Run: headless pygame with SDL's dummy video driver; simulated clock (each Clock.tick advances the game by its frame time, no real sleeping); random seed 0; keys injected as events and as key.get_pressed() state; mouse plan: one left click at the window centre at the start of phase 2, then a move to the lower-right quarter at the start of phase 3.
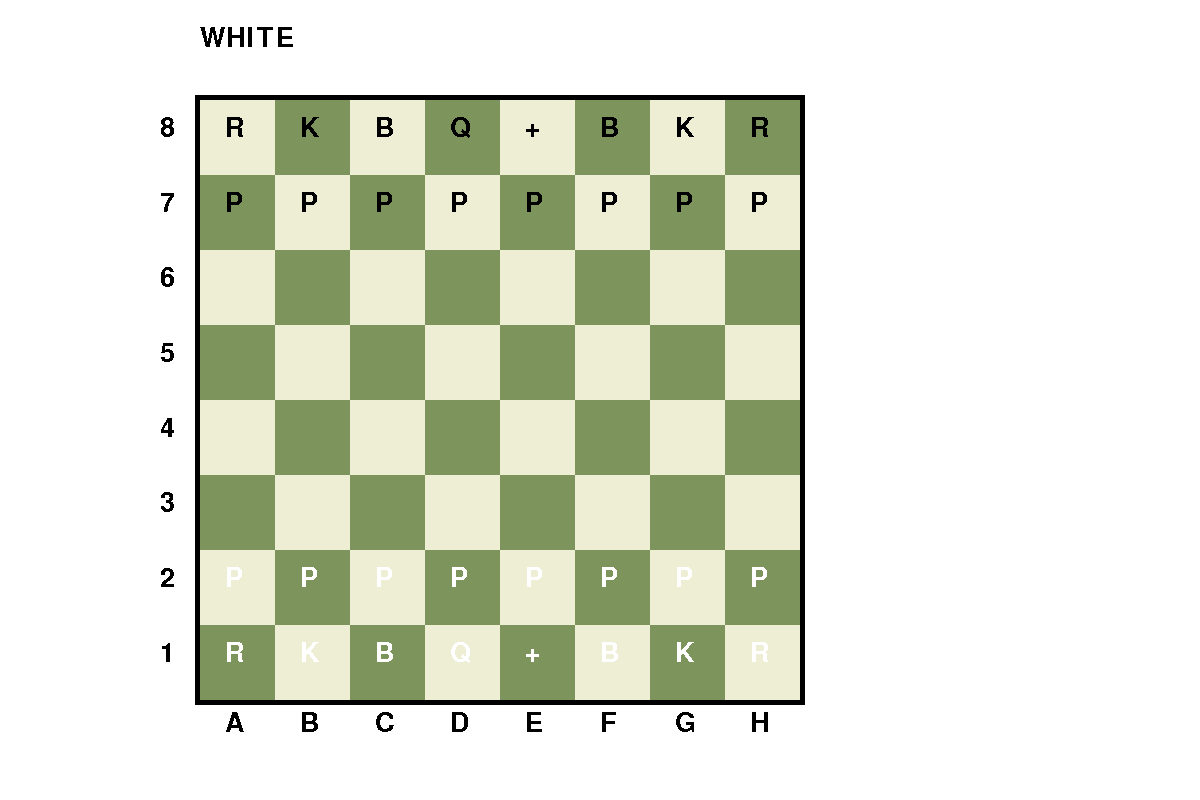
Frame 1 of 4 · flips 1–60 · no input
Frame 2 of 4 · flips 61–180 · clicked the window centre · tapped SPACE, RETURN · held RIGHT (→), D · screen unchanged from frame 1, image omitted
Frame 3 of 4 · flips 181–300 · moved the mouse to the lower-right quarter · held DOWN (↓), S · screen unchanged from frame 2, image omitted
Frame 4 of 4 · flips 301–420 · held LEFT (←), A, UP (↑), W · screen unchanged from frame 3, image omitted

The pygame program that drew these frames:

__author__ = "Kömen - Enes Bekdemir | 2024"

import pygame

pygame.init()

tnroman_boardletters = pygame.font.SysFont("timesnewroman", size=40)

pieceFont = pygame.font.SysFont("timesnewroman", size=40)

col1 = (238, 238, 213)
col2 = (125, 148, 93)
white_col = (255, 255, 255)
black_col = (0,0,0)
pieceCol1 = (255, 255, 255)
pieceCol2 = (0,0,0)
selected_piece_col = (255,0,0)
selected_sqr1 = (226, 81, 76)
selected_sqr2 = (215, 72, 64)

width, height = 1200, 800

pos_letter = ["A","B","C","D","E","F","G","H"]

# every square and their positions
def def_matrixes(rev=False):
    matrix = {}
    rmatrix= {}
    x_board = 200
    y_board = 100
    lng = 75
    for i in range(1,65):
            matrix[(x_board,y_board)] = f"{8 - i//8 if i%8 !=0 else 8 -i//8 +1}{pos_letter[i%8-1]}".lower()
            rmatrix[f"{8 - i//8 if i%8 !=0 else 8 -i//8 +1}{pos_letter[i%8-1]}".lower()] = (x_board,y_board)
            if i % 8 == 0:
                x_board = 200
                y_board += lng
            else:
                x_board += lng

    if rev: 
        return rmatrix
    return matrix

def piece_pos_match(pos, pieces_1, pieces_2):
    # white pieces
    if pos in [i for ind in pieces_1.values() for i in ind]:
        for key in pieces_1:
            if pos in pieces_1[key]:
                piece_name = key
                return (piece_name, True)
                

    # black pieces
    elif pos in [i for ind in pieces_2.values() for i in ind]:
        for key in pieces_2:
            if pos in pieces_2[key]:
                piece_name = key
                return (piece_name, False)

    return (False, None)

def is_sqr_empty(pos):
    if pos in [i for ind in pieces_1.values() for i in ind]:
        return (False, "p1")
    elif pos in [i for ind in pieces_2.values() for i in ind]:
        return (False, "p2")
    return (True, "")
   

def possible_mov_of_one(wanted, pos, rival, ):
    rules = {
        "Q":[[(0, 1), (0, 2), (0, 3), (0, 4), (0, 5), (0, 6), (0, 7)], [(1, 0), (2, 0), (3, 0), (4, 0), (5, 0), (6, 0), (7, 0)], [(0, -1), (0, -2), (0, -3), (0, -4), (0, -5), (0, -6), (0, -7)],[(-1, 0), (-2, 0), (-3, 0), (-4, 0), (-5, 0), (-6, 0), (-7, 0)], [(1, 1), (2, 2), (3, 3), (4, 4), (5, 5), (6, 6), (7, 7)], [(1, -1), (2, -2), (3, -3), (4, -4), (5, -5), (6, -6), (7, -7)], [(-1, -1), (-2, -2), (-3, -3), (-4, -4), (-5, -5), (-6, -6), (-7, -7)], [(-1, 1), (-2, 2), (-3, 3), (-4, 4), (-5, 5), (-6, 6), (-7, 7)]], # queen
        "R":[[(0, 1), (0, 2), (0, 3), (0, 4), (0, 5), (0, 6), (0, 7)], [(1, 0), (2, 0), (3, 0), (4, 0), (5, 0), (6, 0), (7, 0)], [(0, -1), (0, -2), (0, -3), (0, -4), (0, -5), (0, -6), (0, -7)],[(-1, 0), (-2, 0), (-3, 0), (-4, 0), (-5, 0), (-6, 0), (-7, 0)]], # rook
        "K":[[(2, 1)], [(1, 2)], [(-1, 2)], [(-2, 1)], [(-2, -1)], [(-1, -2)], [(1, -2)], [(2, -1)]], # knight
        "B":[[(1, 1), (2, 2), (3, 3), (4, 4), (5, 5), (6, 6), (7, 7)], [(1, -1), (2, -2), (3, -3), (4, -4), (5, -5), (6, -6), (7, -7)], [(-1, -1), (-2, -2), (-3, -3), (-4, -4), (-5, -5), (-6, -6), (-7, -7)], [(-1, 1), (-2, 2), (-3, 3), (-4, 4), (-5, 5), (-6, 6), (-7, 7)]], # bishop
        "+":[[(1, 0)], [(1, 1)], [(0, 1)], [(-1, 1)], [(-1, 0)], [(-1, -1)], [(0, -1)], [(1, -1)]]
    }
    leng = 75
    

    # def pawn movements
    if wanted == "P":
        if rival == "p2":
            lst = []
            if (pos[0], pos[1]-leng) in matrix:
                if is_sqr_empty(matrix[(pos[0], pos[1]-leng)])[0]:
                    lst.append((pos[0], pos[1]-leng))
            if (pos[0], pos[1]-leng*2) in matrix:
                if "2" in matrix[(pos[0],pos[1])] and is_sqr_empty(matrix[(pos[0], pos[1]-leng*2)])[0] and is_sqr_empty(matrix[(pos[0], pos[1]-leng)])[0]:
                    lst.append((pos[0], pos[1]-leng*2))
            if (pos[0]-leng, pos[1]-leng) in matrix:
                if is_sqr_empty(matrix[(pos[0]-leng, pos[1]-leng)])[1] == rival:
                    lst.append((pos[0]-leng, pos[1]-leng))
            if (pos[0]+leng, pos[1]-leng) in matrix:
                if is_sqr_empty(matrix[(pos[0]+leng, pos[1]-leng)])[1] == rival:
                    lst.append((pos[0]+leng, pos[1]-leng))
            movements = lst
        elif rival == "p1":
            lst = []
            if (pos[0], pos[1]+leng) in matrix:
                if is_sqr_empty(matrix[(pos[0], pos[1]+leng)])[0]:
                    lst.append((pos[0], pos[1]+leng))
            if (pos[0], pos[1]+leng*2) in matrix:
                if "7" in matrix[(pos[0],pos[1])] and is_sqr_empty(matrix[(pos[0], pos[1]+leng*2)])[0] and is_sqr_empty(matrix[(pos[0], pos[1]+leng)])[0]:
                    lst.append((pos[0], pos[1]+leng*2))
            if (pos[0]-leng, pos[1]+leng) in matrix:
                if is_sqr_empty(matrix[(pos[0]-leng, pos[1]+leng)])[1] == rival:
                    lst.append((pos[0]-leng, pos[1]+leng))
            if (pos[0]+leng, pos[1]+leng) in matrix:
                if is_sqr_empty(matrix[(pos[0]+leng, pos[1]+leng)])[1] == rival:
                    lst.append((pos[0]+leng, pos[1]+leng))
            movements = lst

        
    else:
        movements = []
        for line in rules[wanted]:
            for ps in line:
                if (pos[0]+leng*ps[0], pos[1]+leng*ps[1]) in matrix:
                    if is_sqr_empty(matrix[(pos[0]+leng*ps[0], pos[1]+leng*ps[1])])[0]:
                        movements.append((pos[0]+leng*ps[0], pos[1]+leng*ps[1]))
                    elif is_sqr_empty(matrix[(pos[0]+leng*ps[0], pos[1]+leng*ps[1])])[1] == rival:
                        movements.append((pos[0]+leng*ps[0], pos[1]+leng*ps[1]))
                        break
                    else:
                        break

    return movements


def possible_sqr(piece_name, pos, tr, res_type=True):

    rival = "p2" if tr%2 == 0 else "p1"

    # determinated piece's movements
    if res_type:
        return possible_mov_of_one(piece_name, pos, rival)
    
    # all pieces' movements
    else: 
        all_mov = []
        
        if rival == "p2":
            for name in pieces_2:
                for pie in pieces_2[name]:
                    all_mov += possible_mov_of_one(name, revmatrix[pie], rival)
        elif rival == "p1":
            for name in pieces_1:
                for pie in pieces_1[name]:
                    all_mov += possible_mov_of_one(name, revmatrix[pie], rival)

        return all_mov
    

def move(piece, curr_pos, mov_pos, tr):
    
    if tr %2 == 0:
        pieces_1[piece][pieces_1[piece].index(curr_pos)]=matrix[mov_pos]

    else: 
        pieces_2[piece][pieces_2[piece].index(curr_pos)]=matrix[mov_pos]


def app():
    screen = pygame.display.set_mode((width, height))
    pygame.display.set_caption("Chess")

    clock = pygame.time.Clock()
    
    global matrix
    global revmatrix
    matrix = def_matrixes()
    revmatrix = def_matrixes(True)
    global pieces_1
    global pieces_2
    # player 1
    pieces_1 = {
        "+":["1e"], # king
        "Q":["1d"], # queen
        "R":["1a", "1h"], # rook
        "K":["1b", "1g"], # knight
        "B":["1c", "1f"], # bishop
        "P":["2a","2b","2c","2d","2e","2f","2g","2h"] # pawn
    }
    # player 2
    pieces_2 = {
        "+":["8e"], # king
        "Q":["8d"], # queen
        "R":["8a", "8h"], # rook
        "K":["8b", "8g"], # knight
        "B":["8c", "8f"], # bishop
        "P":["7a","7b","7c","7d","7e","7f","7g","7h"] # pawn
    }
    
    
    tour = 0
    procces = True
    selected_piece_pos = None
    selected_piece_n = False
    possible_movements = []
    while procces:
        for event in pygame.event.get():
            if event.type == pygame.QUIT:
                procces = False

            # mouse click
            elif event.type == pygame.MOUSEBUTTONDOWN:
                x_click, y_click = event.pos

                if 900 > x_click > 200 and 700 > y_click > 100:
                    for sqpos in matrix.keys():
                        if sqpos[0]<x_click<sqpos[0]+75 and sqpos[1]<y_click<sqpos[1]+75:
                            matrix[sqpos] # clicked square
                            if is_sqr_empty(matrix[sqpos])[0] and selected_piece_n:
                                if sqpos in possible_movements:
                                        
                                    move(selected_piece_n, selected_piece_pos, sqpos, tour)
                                    tour += 1
                                    possible_movements = []
                                    selected_piece_n = False
                                    selected_piece_pos = None
                                else: 
                                    selected_piece_n = False
                                    selected_piece_pos = None
                                    break
                            elif selected_piece_n:
                                if is_sqr_empty(matrix[sqpos])[1] == "p2" and player ==  (tour%2==0) and sqpos in possible_movements:
                                    pieces_2[piece_pos_match(matrix[sqpos], pieces_1, pieces_2)[0]].remove(matrix[sqpos])
                                    move(selected_piece_n, selected_piece_pos, sqpos, tour)
                                    tour += 1
                                    possible_movements = []
                                    selected_piece_n = False
                                    selected_piece_pos = None
                                elif is_sqr_empty(matrix[sqpos])[1] == "p1" and player ==  (tour%2==0) and sqpos in possible_movements:
                                    pieces_1[piece_pos_match(matrix[sqpos], pieces_1, pieces_2)[0]].remove(matrix[sqpos])
                                    move(selected_piece_n, selected_piece_pos, sqpos, tour)
                                    tour += 1
                                    possible_movements = []
                                    selected_piece_n = False
                                    selected_piece_pos = None
                                else:

                                    selected_piece_n, player = piece_pos_match(matrix[sqpos], pieces_1, pieces_2)
                                    
                                    if selected_piece_n and player == (tour%2 == 0):
                                        selected_piece_pos = matrix[sqpos]
                                        possible_movements = possible_sqr(selected_piece_n, revmatrix[selected_piece_pos], tour)
                                        break

                            else:

                                selected_piece_n, player = piece_pos_match(matrix[sqpos], pieces_1, pieces_2)
                                if selected_piece_n and player == (tour%2 == 0):
                                    selected_piece_pos = matrix[sqpos]
                                    possible_movements = possible_sqr(selected_piece_n, revmatrix[selected_piece_pos], tour)
                                    break
                                else:
                                    selected_piece_n = False
                                    selected_piece_pos= None
                                    possible_movements = []

        screen.fill(white_col)
        
        
        # # # board
        color = col1
        sel_col = selected_sqr1
        x_board = 200
        y_board = 100
        lng = 75 # side length of every square
        pygame.draw.rect(screen, black_col, (x_board-5,y_board-5,lng*8+10,lng*8+10)) # side-line
        for i in range(1,65):
            # squares
            if selected_piece_n and (x_board,y_board) in possible_movements and (piece_pos_match(matrix[(x_board,y_board)], pieces_1, pieces_2)[1] == None or piece_pos_match(matrix[(x_board,y_board)], pieces_1, pieces_2)[1] != (tour%2 == 0)):
                pygame.draw.rect(screen, sel_col, (x_board,y_board,lng,lng))
            else: pygame.draw.rect(screen, color, (x_board,y_board,lng,lng))

            # pieces
            piece_n, white = piece_pos_match(matrix[(x_board,y_board)], pieces_1, pieces_2)
            if piece_n:
                if selected_piece_pos == matrix[(x_board,y_board)] and selected_piece_n:
                    piece_color = selected_piece_col
                elif white:
                    piece_color = pieceCol1
                else:
                    piece_color = pieceCol2
                render_piece = pieceFont.render(f"{str(piece_n)}", False, piece_color)
                screen.blit(render_piece,(x_board+25,y_board+15))



            # new x and y
            if i % 8 == 0:
                x_board = 200
                y_board += lng
            else:
                x_board += lng
                color = col2 if color == col1 else col1
                sel_col = selected_sqr2 if sel_col == selected_sqr1 else selected_sqr1


        # letters and numbers
        render_char = tnroman_boardletters.render(f"{'WHITE' if tour%2==0 else 'BLACK'}", False, black_col) # who is the player

        screen.blit(render_char,(200,25))
        x_char = 200 - 40
        y_char = 100 + 15
        for i in range(8,0, -1):
            render_char = tnroman_boardletters.render(f"{i}", False, black_col)
            screen.blit(render_char,(x_char,y_char))
            y_char += 75
        x_char = 200 + 25
        y_char = 700 + 10
        for i in pos_letter:
            render_char = tnroman_boardletters.render(f"{i}", False, black_col)
            screen.blit(render_char,(x_char,y_char))
            x_char += 75
        
        

        # update
        pygame.display.flip()
        clock.tick(60)  # limits FPS to 60





if __name__ == "__main__":
    app()
    pygame.quit()
